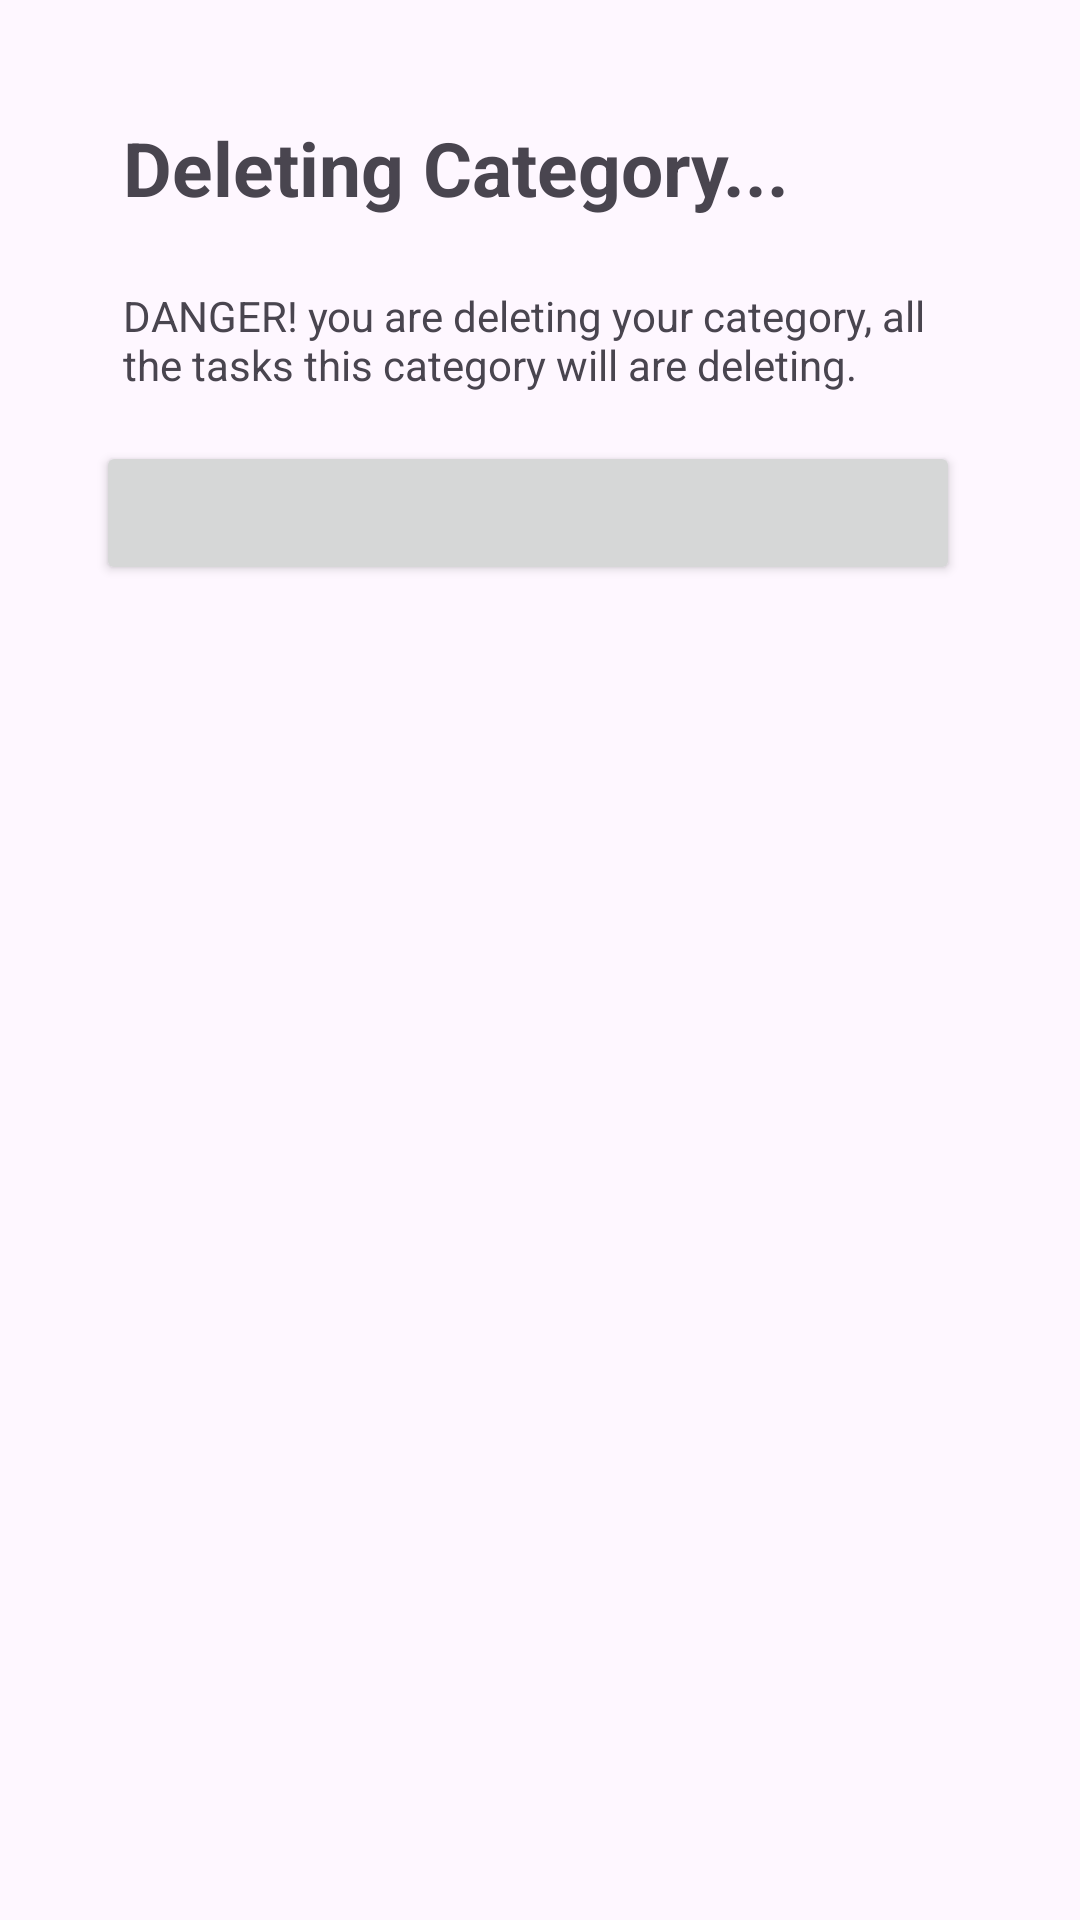

Android layout source for this screen:
<!-- AndroidManifest.xml: application theme Theme.TaskBeats -->
<!-- res/layout/info_delete_category.xml -->
<?xml version="1.0" encoding="utf-8"?>
<LinearLayout xmlns:android="http://schemas.android.com/apk/res/android"
    android:layout_width="match_parent"
    android:layout_height="match_parent"
    xmlns:tools="http://schemas.android.com/tools"
    android:orientation="vertical"
    android:padding="16dp">

    <TextView
        android:id="@+id/tv_TitleInfo_delete"
        android:layout_width="wrap_content"
        android:layout_height="wrap_content"
        android:layout_marginStart="25dp"
        android:layout_marginTop="23dp"
        android:text="@string/title_about_category"
        android:textSize="25sp"
        android:textStyle="bold" />

    <TextView
        android:id="@+id/tv_TitleNewCategory"
        android:layout_width="wrap_content"
        android:layout_height="wrap_content"
        android:layout_marginStart="25dp"
        android:layout_marginEnd="25dp"
        android:layout_marginTop="23dp"
        android:text="@string/info_about_category"
        android:textSize="14sp" />
    
    <LinearLayout
        android:layout_width="match_parent"
        android:padding="16dp"
        android:layout_height="wrap_content">

        <Button
            android:id="@+id/bt_info"
            android:layout_width="0dp"
            android:layout_height="wrap_content"
            android:layout_marginEnd="8dp"
            android:layout_weight="1"
            tools:text="@string/bt_delete_task"
            android:textSize="18sp" />

    </LinearLayout>

</LinearLayout>
<!-- resources referenced by this layout -->
<resources>
  <string name="bt_delete_task">delete</string>
  <string name="info_about_category">DANGER! you are deleting your category, all the tasks this category will are deleting.</string>
  <string name="title_about_category">Deleting Category...</string>
  <style name="Theme.TaskBeats" parent="Base.Theme.TaskBeats" />
  <style name="Base.Theme.TaskBeats" parent="Theme.Material3.DayNight.NoActionBar">
          
           <item name="colorPrimary">#5F5957</item>
      </style>
</resources>
